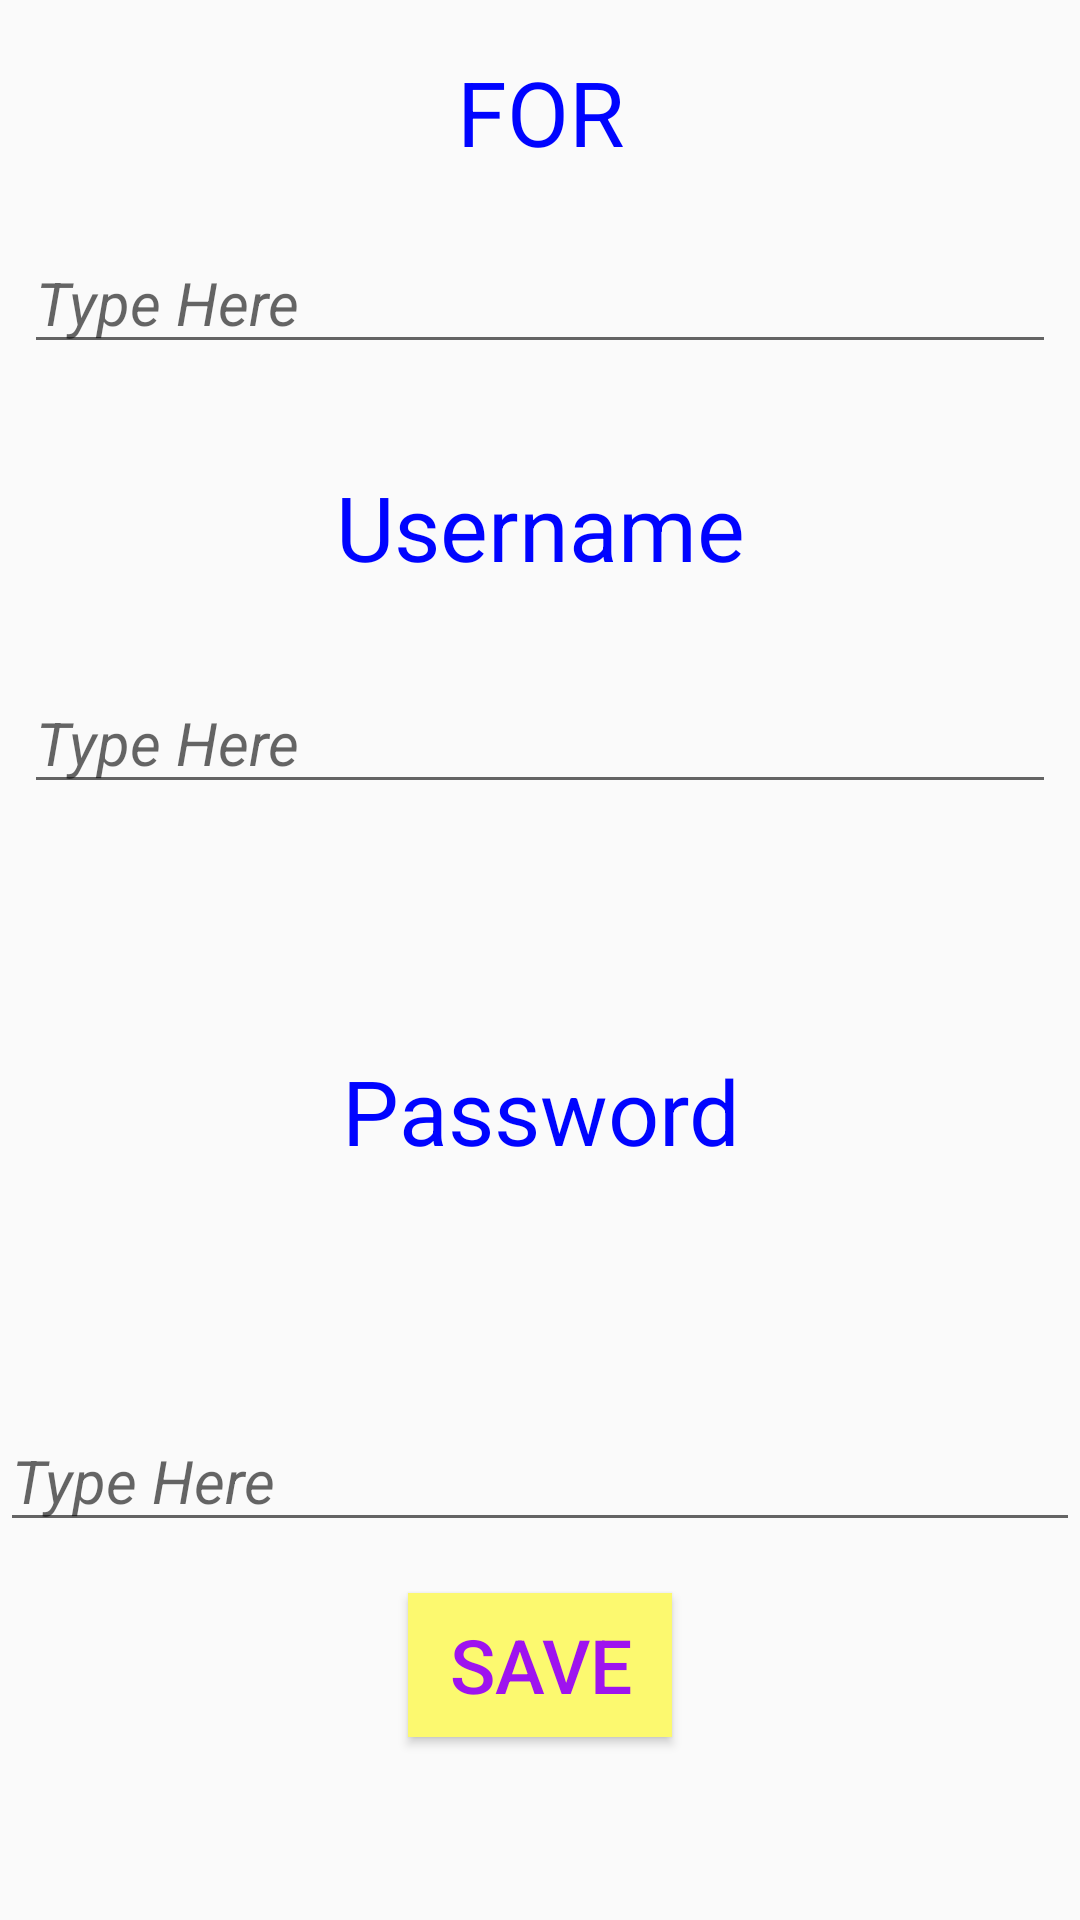

Produce the Android XML layout that renders to this screen, including the resource entries it uses.
<!-- AndroidManifest.xml: application theme AppTheme -->
<!-- res/layout/activity_new__entry__layout.xml -->
<?xml version="1.0" encoding="utf-8"?>
<android.support.constraint.ConstraintLayout xmlns:android="http://schemas.android.com/apk/res/android"
    xmlns:app="http://schemas.android.com/apk/res-auto"
    xmlns:tools="http://schemas.android.com/tools"
    android:layout_width="match_parent"
    android:layout_height="match_parent"
    tools:context=".New_Entry"
    android:id="@+id/relativeLayout3">

    <TextView
        android:id="@+id/tv1"
        style="@style/tv"
        android:layout_marginTop="17dp"
        android:text="@string/FOR"
        app:layout_constraintTop_toTopOf="parent"
        app:layout_constraintLeft_toLeftOf="parent"
        app:layout_constraintRight_toRightOf="parent" />

    <EditText
        android:id="@+id/NewFor"
        style="@style/et"
        android:layout_marginBottom="8dp"
        android:layout_marginEnd="8dp"
        android:layout_marginLeft="8dp"
        android:layout_marginRight="8dp"
        android:layout_marginStart="8dp"
        android:layout_marginTop="8dp"
        android:hint="@string/tip"
        app:layout_constraintBottom_toBottomOf="parent"
        app:layout_constraintEnd_toEndOf="parent"
        app:layout_constraintLeft_toLeftOf="parent"
        app:layout_constraintRight_toRightOf="parent"
        app:layout_constraintStart_toStartOf="parent"
        app:layout_constraintTop_toBottomOf="@+id/tv1"
        app:layout_constraintVertical_bias="0.023" />

    <TextView
        android:id="@+id/tv2"
        style="@style/tv"
        android:layout_marginBottom="8dp"
        android:layout_marginEnd="8dp"
        android:layout_marginLeft="8dp"
        android:layout_marginRight="8dp"
        android:layout_marginStart="8dp"
        android:layout_marginTop="8dp"
        android:text="@string/username"
        app:layout_constraintBottom_toBottomOf="parent"
        app:layout_constraintEnd_toEndOf="parent"
        app:layout_constraintLeft_toLeftOf="parent"
        app:layout_constraintRight_toRightOf="parent"
        app:layout_constraintStart_toStartOf="parent"
        app:layout_constraintTop_toBottomOf="@+id/NewFor"
        app:layout_constraintVertical_bias="0.056" />

    <EditText
        android:id="@+id/NewUser"
        style="@style/et"
        android:layout_marginBottom="8dp"
        android:layout_marginEnd="8dp"
        android:layout_marginLeft="8dp"
        android:layout_marginRight="8dp"
        android:layout_marginStart="8dp"
        android:layout_marginTop="8dp"
        android:hint="@string/tip"
        app:layout_constraintBottom_toBottomOf="parent"
        app:layout_constraintEnd_toEndOf="parent"
        app:layout_constraintHorizontal_bias="0.517"
        app:layout_constraintLeft_toLeftOf="parent"
        app:layout_constraintRight_toRightOf="parent"
        app:layout_constraintStart_toStartOf="parent"
        app:layout_constraintTop_toBottomOf="@+id/tv2"
        app:layout_constraintVertical_bias="0.053" />

    <TextView
        android:id="@+id/tv3"
        style="@style/tv"
        android:layout_marginBottom="176dp"
        android:layout_marginTop="8dp"
        android:text="@string/password"
        app:layout_constraintBottom_toBottomOf="parent"
        app:layout_constraintLeft_toLeftOf="parent"
        app:layout_constraintRight_toRightOf="parent"
        app:layout_constraintTop_toBottomOf="@+id/NewUser" />

    <EditText
        android:id="@+id/NewPass"
        style="@style/et"
        android:layout_marginBottom="126dp"
        android:hint="@string/tip"
        app:layout_constraintBottom_toBottomOf="parent"
        app:layout_constraintLeft_toLeftOf="parent"
        app:layout_constraintRight_toRightOf="parent" />

    <Button
        android:id="@+id/btnsave"
        style="@style/button"
        android:layout_marginBottom="52dp"
        android:layout_marginTop="8dp"
        android:text="@string/save"
        app:layout_constraintBottom_toBottomOf="parent"
        app:layout_constraintLeft_toLeftOf="parent"
        app:layout_constraintRight_toRightOf="parent"
        app:layout_constraintTop_toBottomOf="@+id/NewPass" />

</android.support.constraint.ConstraintLayout>
<!-- resources referenced by this layout -->
<resources>
  <string name="FOR">FOR</string>
  <string name="password">Password</string>
  <string name="save">Save</string>
  <string name="tip">Type Here</string>
  <string name="username">Username</string>
  <style name="button">
          <item name="android:layout_width">wrap_content</item>
          <item name="android:layout_height">wrap_content</item>
          <item name="android:textSize">25sp</item>
          <item name="android:gravity">center</item>
          <item name="android:background">#fcf96f</item>
          <item name="android:textColor">#9e13ef</item>
  
      </style>
  <style name="et">
          <item name="android:layout_width">match_parent</item>
          <item name="android:layout_height">wrap_content</item>
          <item name="android:textSize">20sp</item>
          <item name="android:textStyle">italic</item>
          <item name="android:textColor">#2d1100</item>
          <item name="android:singleLine">true</item>
      </style>
  <style name="tv">
          <item name="android:layout_height">wrap_content</item>
          <item name="android:layout_width">wrap_content</item>
          <item name="android:textSize">30sp</item>
          <item name="android:textAlignment">center</item>
          <item name="android:textColor">#0004ff</item>
      </style>
  <style name="AppTheme" parent="Theme.AppCompat.Light.DarkActionBar">
          
          <item name="colorPrimary">@color/colorPrimary</item>
          <item name="colorPrimaryDark">@color/colorPrimaryDark</item>
          <item name="colorAccent">@color/colorAccent</item>
      </style>
  <!-- not gathered from this repository: default colours our renderer supplied (Android Studio template values) -->
  <color name="colorPrimary">#FF6200EE</color>
  <color name="colorPrimaryDark">#FF3700B3</color>
  <color name="colorAccent">#FF03DAC5</color>
</resources>
